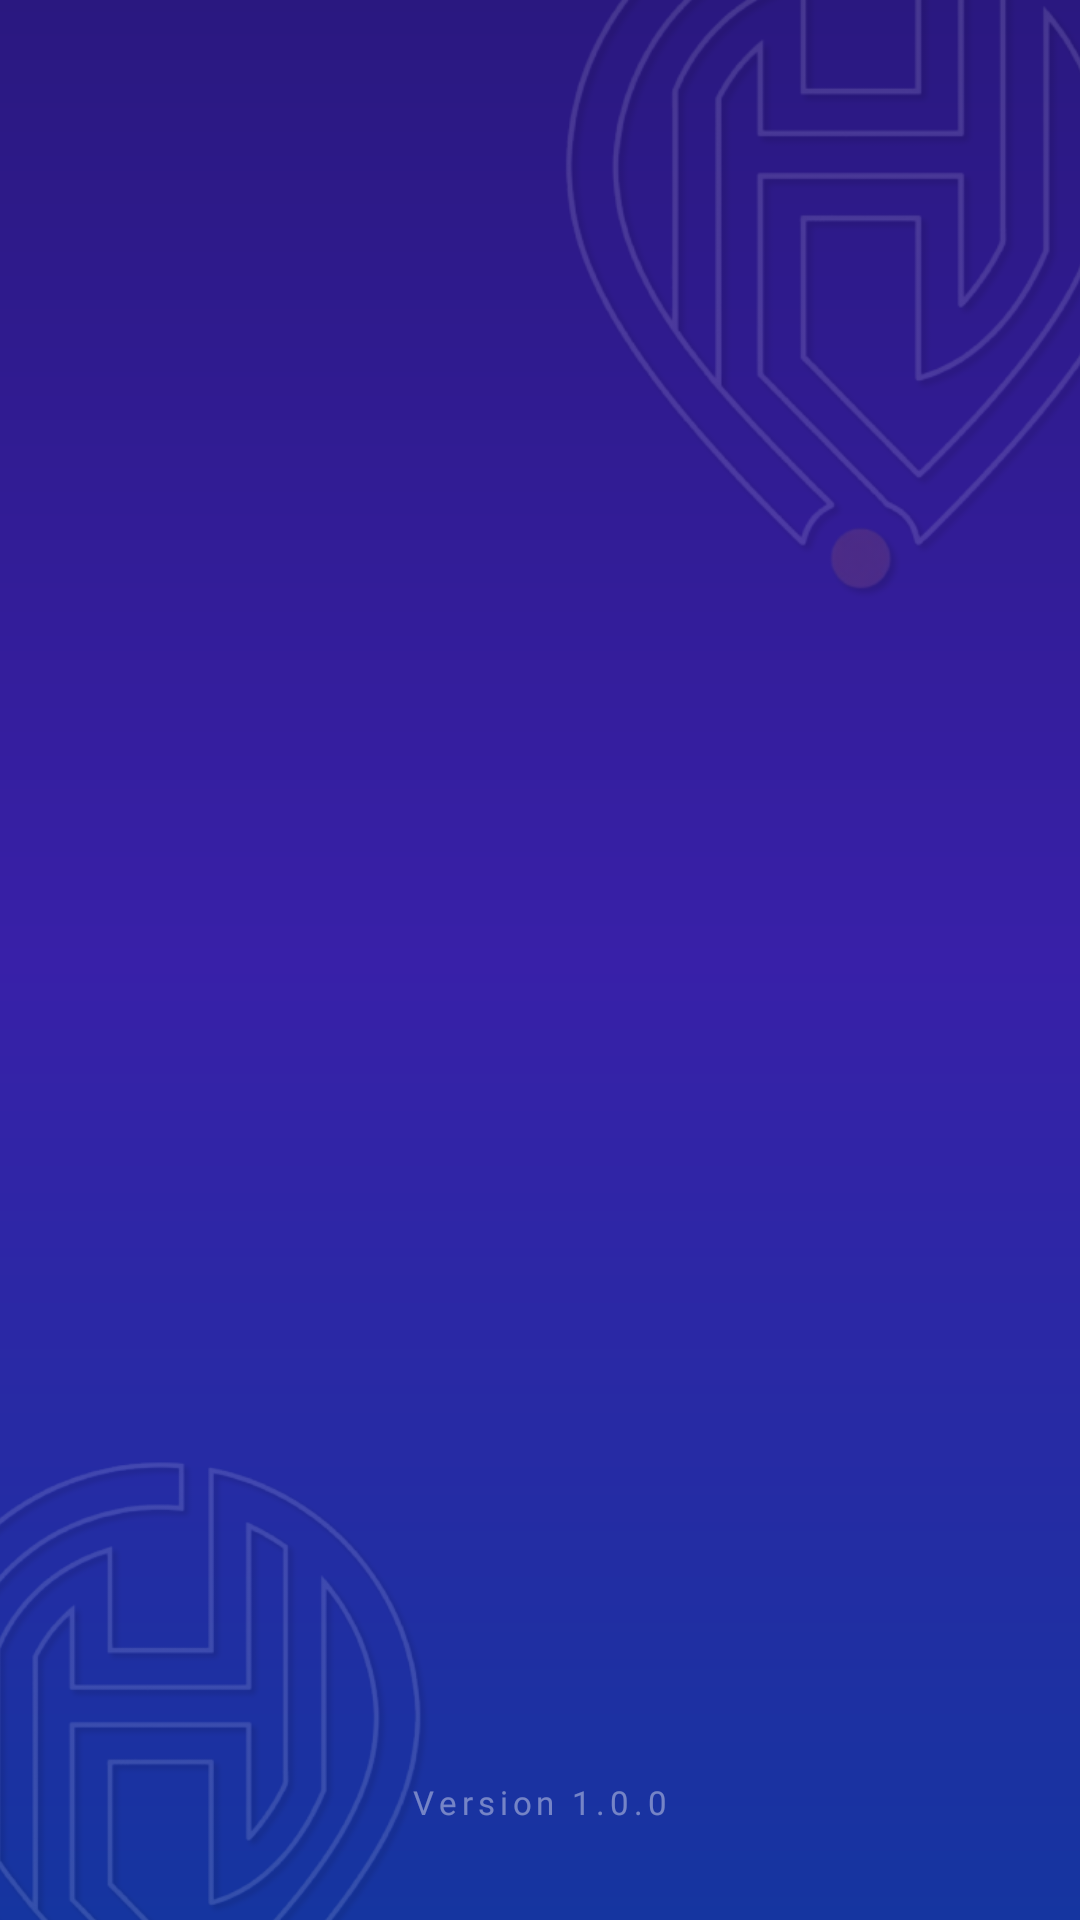

This screen was rendered from an Android layout file. Write that file and the resources it references.
<!-- AndroidManifest.xml: activity theme AppTheme -->
<!-- res/layout/activity_splash.xml -->
<?xml version="1.0" encoding="utf-8"?>
<FrameLayout
    xmlns:android="http://schemas.android.com/apk/res/android"
    xmlns:app="http://schemas.android.com/apk/res-auto"
    xmlns:tools="http://schemas.android.com/tools"
    android:layout_width="match_parent"
    android:layout_height="match_parent"
    tools:context=".activities.SplashActivity">

    
    <include layout="@layout/background_decorative" />

    <androidx.constraintlayout.widget.ConstraintLayout
        android:layout_width="match_parent"
        android:layout_height="match_parent">

        
        <View
            android:id="@+id/splash_ring_outer"
            android:layout_width="320dp"
            android:layout_height="320dp"
            android:background="@drawable/splash_ring_outer"
            android:alpha="0"
            app:layout_constraintStart_toStartOf="parent"
            app:layout_constraintEnd_toEndOf="parent"
            app:layout_constraintTop_toTopOf="parent"
            app:layout_constraintBottom_toBottomOf="parent"
            app:layout_constraintVertical_bias="0.35" />

        
        <View
            android:id="@+id/splash_ring_middle"
            android:layout_width="260dp"
            android:layout_height="260dp"
            android:background="@drawable/splash_ring_middle"
            android:alpha="0"
            app:layout_constraintStart_toStartOf="@id/splash_ring_outer"
            app:layout_constraintEnd_toEndOf="@id/splash_ring_outer"
            app:layout_constraintTop_toTopOf="@id/splash_ring_outer"
            app:layout_constraintBottom_toBottomOf="@id/splash_ring_outer" />

        
        <com.google.android.material.card.MaterialCardView
            android:id="@+id/splash_glass_circle"
            android:layout_width="200dp"
            android:layout_height="200dp"
            app:cardBackgroundColor="#1AFFFFFF"
            app:cardCornerRadius="100dp"
            app:cardElevation="24dp"
            app:strokeColor="#33FFFFFF"
            app:strokeWidth="2dp"
            android:alpha="0"
            app:layout_constraintStart_toStartOf="@id/splash_ring_outer"
            app:layout_constraintEnd_toEndOf="@id/splash_ring_outer"
            app:layout_constraintTop_toTopOf="@id/splash_ring_outer"
            app:layout_constraintBottom_toBottomOf="@id/splash_ring_outer">

            
            <ImageView
                android:id="@+id/splash_IMG_logo"
                android:layout_width="match_parent"
                android:layout_height="match_parent"
                android:padding="28dp"
                android:src="@drawable/logo_hunter"
                android:scaleType="fitCenter"
                android:contentDescription="@string/app_name" />

        </com.google.android.material.card.MaterialCardView>

        
        <View
            android:id="@+id/splash_particle_1"
            android:layout_width="12dp"
            android:layout_height="12dp"
            android:background="@drawable/splash_particle"
            android:alpha="0"
            app:layout_constraintStart_toStartOf="parent"
            app:layout_constraintEnd_toEndOf="parent"
            app:layout_constraintTop_toTopOf="@id/splash_ring_outer"
            app:layout_constraintHorizontal_bias="0.15"
            app:layout_constraintVertical_bias="0.2"
            app:layout_constraintBottom_toBottomOf="@id/splash_ring_outer" />

        <View
            android:id="@+id/splash_particle_2"
            android:layout_width="8dp"
            android:layout_height="8dp"
            android:background="@drawable/splash_particle_cyan"
            android:alpha="0"
            app:layout_constraintStart_toStartOf="parent"
            app:layout_constraintEnd_toEndOf="parent"
            app:layout_constraintTop_toTopOf="@id/splash_ring_outer"
            app:layout_constraintHorizontal_bias="0.85"
            app:layout_constraintVertical_bias="0.15"
            app:layout_constraintBottom_toBottomOf="@id/splash_ring_outer" />

        <View
            android:id="@+id/splash_particle_3"
            android:layout_width="10dp"
            android:layout_height="10dp"
            android:background="@drawable/splash_particle"
            android:alpha="0"
            app:layout_constraintStart_toStartOf="parent"
            app:layout_constraintEnd_toEndOf="parent"
            app:layout_constraintTop_toTopOf="@id/splash_ring_outer"
            app:layout_constraintHorizontal_bias="0.9"
            app:layout_constraintVertical_bias="0.8"
            app:layout_constraintBottom_toBottomOf="@id/splash_ring_outer" />

        <View
            android:id="@+id/splash_particle_4"
            android:layout_width="6dp"
            android:layout_height="6dp"
            android:background="@drawable/splash_particle_cyan"
            android:alpha="0"
            app:layout_constraintStart_toStartOf="parent"
            app:layout_constraintEnd_toEndOf="parent"
            app:layout_constraintTop_toTopOf="@id/splash_ring_outer"
            app:layout_constraintHorizontal_bias="0.1"
            app:layout_constraintVertical_bias="0.75"
            app:layout_constraintBottom_toBottomOf="@id/splash_ring_outer" />

        
        <TextView
            android:id="@+id/splash_TXT_app_name"
            android:layout_width="wrap_content"
            android:layout_height="wrap_content"
            android:layout_marginTop="40dp"
            android:text="@string/app_name"
            android:textColor="@color/white"
            android:textSize="52sp"
            android:fontFamily="@font/montserrat_bold"
            android:letterSpacing="0.12"
            android:shadowColor="#80667EEA"
            android:shadowDx="0"
            android:shadowDy="0"
            android:shadowRadius="30"
            android:alpha="0"
            app:layout_constraintStart_toStartOf="parent"
            app:layout_constraintEnd_toEndOf="parent"
            app:layout_constraintTop_toBottomOf="@id/splash_ring_outer" />

        
        <TextView
            android:id="@+id/splash_TXT_tagline"
            android:layout_width="wrap_content"
            android:layout_height="wrap_content"
            android:layout_marginTop="8dp"
            android:text="@string/splash_tagline"
            android:textColor="@color/accent_cyan"
            android:textSize="17sp"
            android:fontFamily="@font/montserrat_medium"
            android:letterSpacing="0.06"
            android:shadowColor="#6000F2FE"
            android:shadowDx="0"
            android:shadowDy="0"
            android:shadowRadius="15"
            android:alpha="0"
            app:layout_constraintStart_toStartOf="parent"
            app:layout_constraintEnd_toEndOf="parent"
            app:layout_constraintTop_toBottomOf="@id/splash_TXT_app_name" />

        
        <View
            android:id="@+id/splash_line"
            android:layout_width="60dp"
            android:layout_height="3dp"
            android:layout_marginTop="20dp"
            android:background="@drawable/splash_decorative_line"
            android:alpha="0"
            app:layout_constraintStart_toStartOf="parent"
            app:layout_constraintEnd_toEndOf="parent"
            app:layout_constraintTop_toBottomOf="@id/splash_TXT_tagline" />

        
        <LinearLayout
            android:id="@+id/splash_loading_container"
            android:layout_width="wrap_content"
            android:layout_height="wrap_content"
            android:layout_marginBottom="80dp"
            android:gravity="center"
            android:orientation="horizontal"
            android:alpha="0"
            app:layout_constraintStart_toStartOf="parent"
            app:layout_constraintEnd_toEndOf="parent"
            app:layout_constraintBottom_toTopOf="@id/splash_TXT_version">

            <View
                android:id="@+id/splash_dot_1"
                android:layout_width="8dp"
                android:layout_height="8dp"
                android:layout_marginHorizontal="6dp"
                android:background="@drawable/splash_loading_dot" />

            <View
                android:id="@+id/splash_dot_2"
                android:layout_width="8dp"
                android:layout_height="8dp"
                android:layout_marginHorizontal="6dp"
                android:background="@drawable/splash_loading_dot" />

            <View
                android:id="@+id/splash_dot_3"
                android:layout_width="8dp"
                android:layout_height="8dp"
                android:layout_marginHorizontal="6dp"
                android:background="@drawable/splash_loading_dot" />

        </LinearLayout>

        
        <TextView
            android:id="@+id/splash_TXT_version"
            android:layout_width="wrap_content"
            android:layout_height="wrap_content"
            android:layout_marginBottom="32dp"
            android:text="@string/splash_version"
            android:textColor="@color/white"
            android:textSize="11sp"
            android:fontFamily="@font/montserrat_medium"
            android:letterSpacing="0.15"
            android:alpha="0.4"
            app:layout_constraintStart_toStartOf="parent"
            app:layout_constraintEnd_toEndOf="parent"
            app:layout_constraintBottom_toBottomOf="parent" />

    </androidx.constraintlayout.widget.ConstraintLayout>

</FrameLayout>
<!-- res/layout/background_decorative.xml (included above) -->
<?xml version="1.0" encoding="utf-8"?>
<FrameLayout
    xmlns:android="http://schemas.android.com/apk/res/android"
    xmlns:app="http://schemas.android.com/apk/res-auto"
    android:layout_width="match_parent"
    android:layout_height="match_parent">

    
    <View
        android:layout_width="match_parent"
        android:layout_height="match_parent"
        android:background="@drawable/gradient_dark_purple" />

    
    <ImageView
        android:id="@+id/background_IMG_top"
        android:layout_width="250dp"
        android:layout_height="250dp"
        android:layout_gravity="top|end"
        android:layout_marginTop="-50dp"
        android:layout_marginEnd="-60dp"
        android:alpha="0.14"
        android:importantForAccessibility="no"
        android:scaleType="centerCrop"
        android:src="@drawable/logo_hunter_line_art" />

    
    <ImageView
        android:id="@+id/background_IMG_bottom"
        android:layout_width="220dp"
        android:layout_height="220dp"
        android:layout_gravity="bottom|start"
        android:layout_marginStart="-50dp"
        android:layout_marginBottom="-60dp"
        android:alpha="0.14"
        android:importantForAccessibility="no"
        android:scaleType="centerCrop"
        android:src="@drawable/logo_hunter_line_art" />

</FrameLayout>
<!-- resources referenced by this layout -->
<resources>
  <color name="accent_cyan">#00F2FE</color>
  <color name="white">#FFFFFF</color>
  <!-- drawable gradient_dark_purple (drawable) -->
  <?xml version="1.0" encoding="utf-8"?>
  <shape xmlns:android="http://schemas.android.com/apk/res/android"
      android:shape="rectangle">
      <gradient
          android:angle="150"
          android:startColor="#2A1880"
          android:centerColor="#3820A8"
          android:endColor="#1535A0"
          android:type="linear" />
  </shape>
  <!-- drawable logo_hunter: png bitmap (drawable, 63642 bytes) -->
  <!-- drawable logo_hunter_line_art: png bitmap (drawable, 146257 bytes) -->
  <!-- drawable splash_decorative_line (drawable) -->
  <?xml version="1.0" encoding="utf-8"?>
  <shape xmlns:android="http://schemas.android.com/apk/res/android"
      android:shape="rectangle">
      <gradient
          android:startColor="#00FFFFFF"
          android:centerColor="#80667EEA"
          android:endColor="#00FFFFFF"
          android:angle="0" />
      <corners android:radius="2dp" />
  </shape>
  <!-- drawable splash_loading_dot (drawable) -->
  <?xml version="1.0" encoding="utf-8"?>
  <shape xmlns:android="http://schemas.android.com/apk/res/android"
      android:shape="oval">
      <solid android:color="#BB667EEA" />
  </shape>
  <!-- drawable splash_particle (drawable) -->
  <?xml version="1.0" encoding="utf-8"?>
  <shape xmlns:android="http://schemas.android.com/apk/res/android"
      android:shape="oval">
      <solid android:color="#55667EEA" />
  </shape>
  <!-- drawable splash_particle_cyan (drawable) -->
  <?xml version="1.0" encoding="utf-8"?>
  <shape xmlns:android="http://schemas.android.com/apk/res/android"
      android:shape="oval">
      <solid android:color="#4400F2FE" />
  </shape>
  <!-- drawable splash_ring_middle (drawable) -->
  <?xml version="1.0" encoding="utf-8"?>
  <shape xmlns:android="http://schemas.android.com/apk/res/android"
      android:shape="oval">
      <solid android:color="@android:color/transparent" />
      <stroke
          android:width="1dp"
          android:color="#1800F2FE" />
  </shape>
  <!-- drawable splash_ring_outer (drawable) -->
  <?xml version="1.0" encoding="utf-8"?>
  <shape xmlns:android="http://schemas.android.com/apk/res/android"
      android:shape="oval">
      <solid android:color="@android:color/transparent" />
      <stroke
          android:width="1.5dp"
          android:color="#20667EEA" />
  </shape>
  <string name="app_name">Hunter</string>
  <string name="splash_tagline">Your Job Hunt Companion</string>
  <string name="splash_version">Version 1.0.0</string>
  <style name="AppTheme" parent="Theme.Material3.DayNight.NoActionBar">
          
      </style>
</resources>
